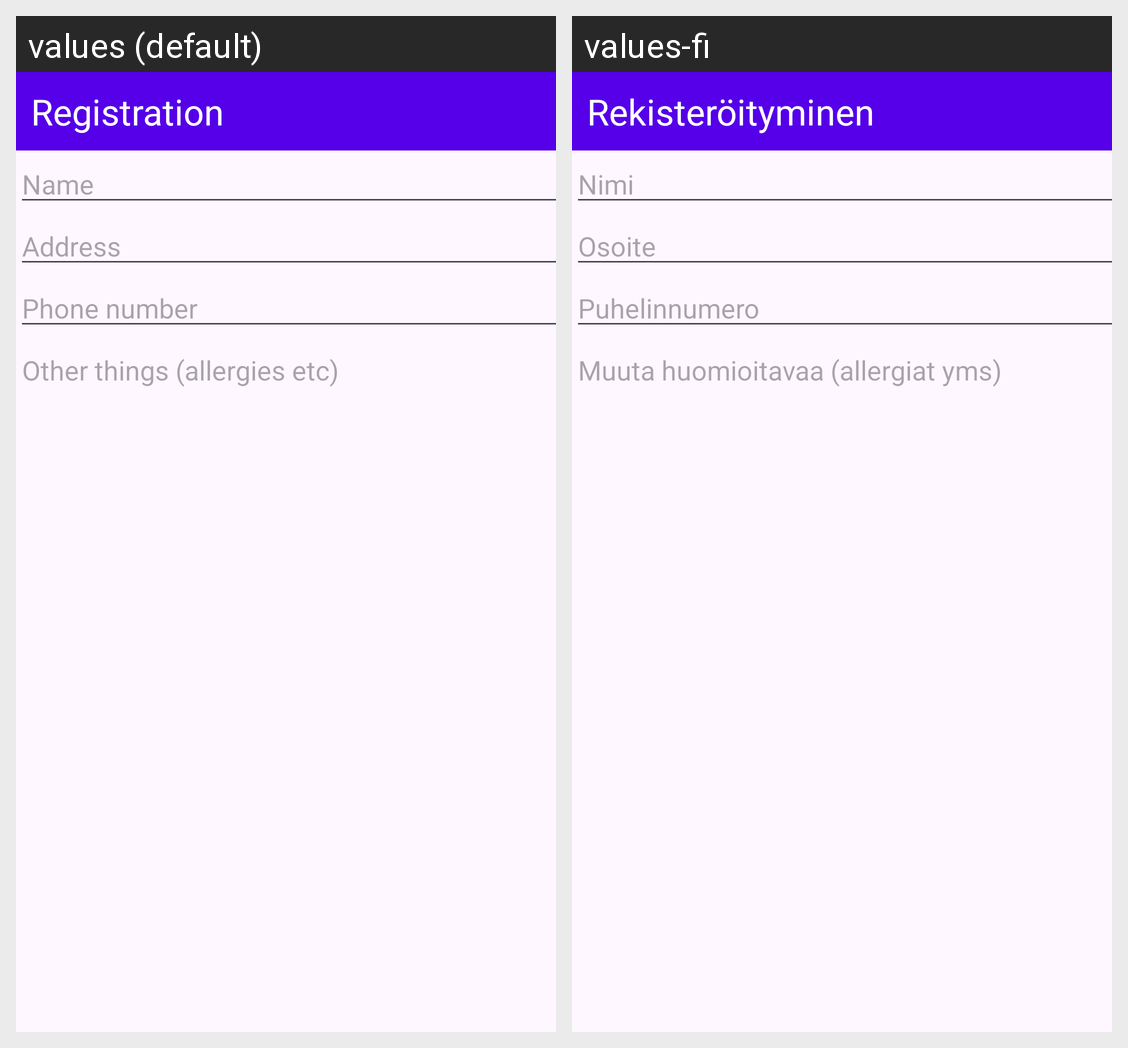

The Android screen above is rendered under two locales of the same app. Produce the string resources it draws, with the default and per-locale values.
Android screen res/layout/activity_main.xml rendered under 2 locales, left to right: values (default), values-fi. Device: Nexus 5 (rendered at 1080×1920; each locale shown at half size, 540×960, under a caption strip naming it); theme Theme._1Harjoitus.
Strings drawn on this screen, with the default value and each locale's value (text and hints the layout hard-codes, and strings that could not be matched under every locale, appear in the picture but are not listed):

registration_title
  values: Registration
  values-fi: Rekisteröityminen

name_input
  values: Name
  values-fi: Nimi

address_input
  values: Address
  values-fi: Osoite

phone_input
  values: Phone number
  values-fi: Puhelinnumero

other_input
  values: Other things (allergies etc)
  values-fi: Muuta huomioitavaa (allergiat yms)
